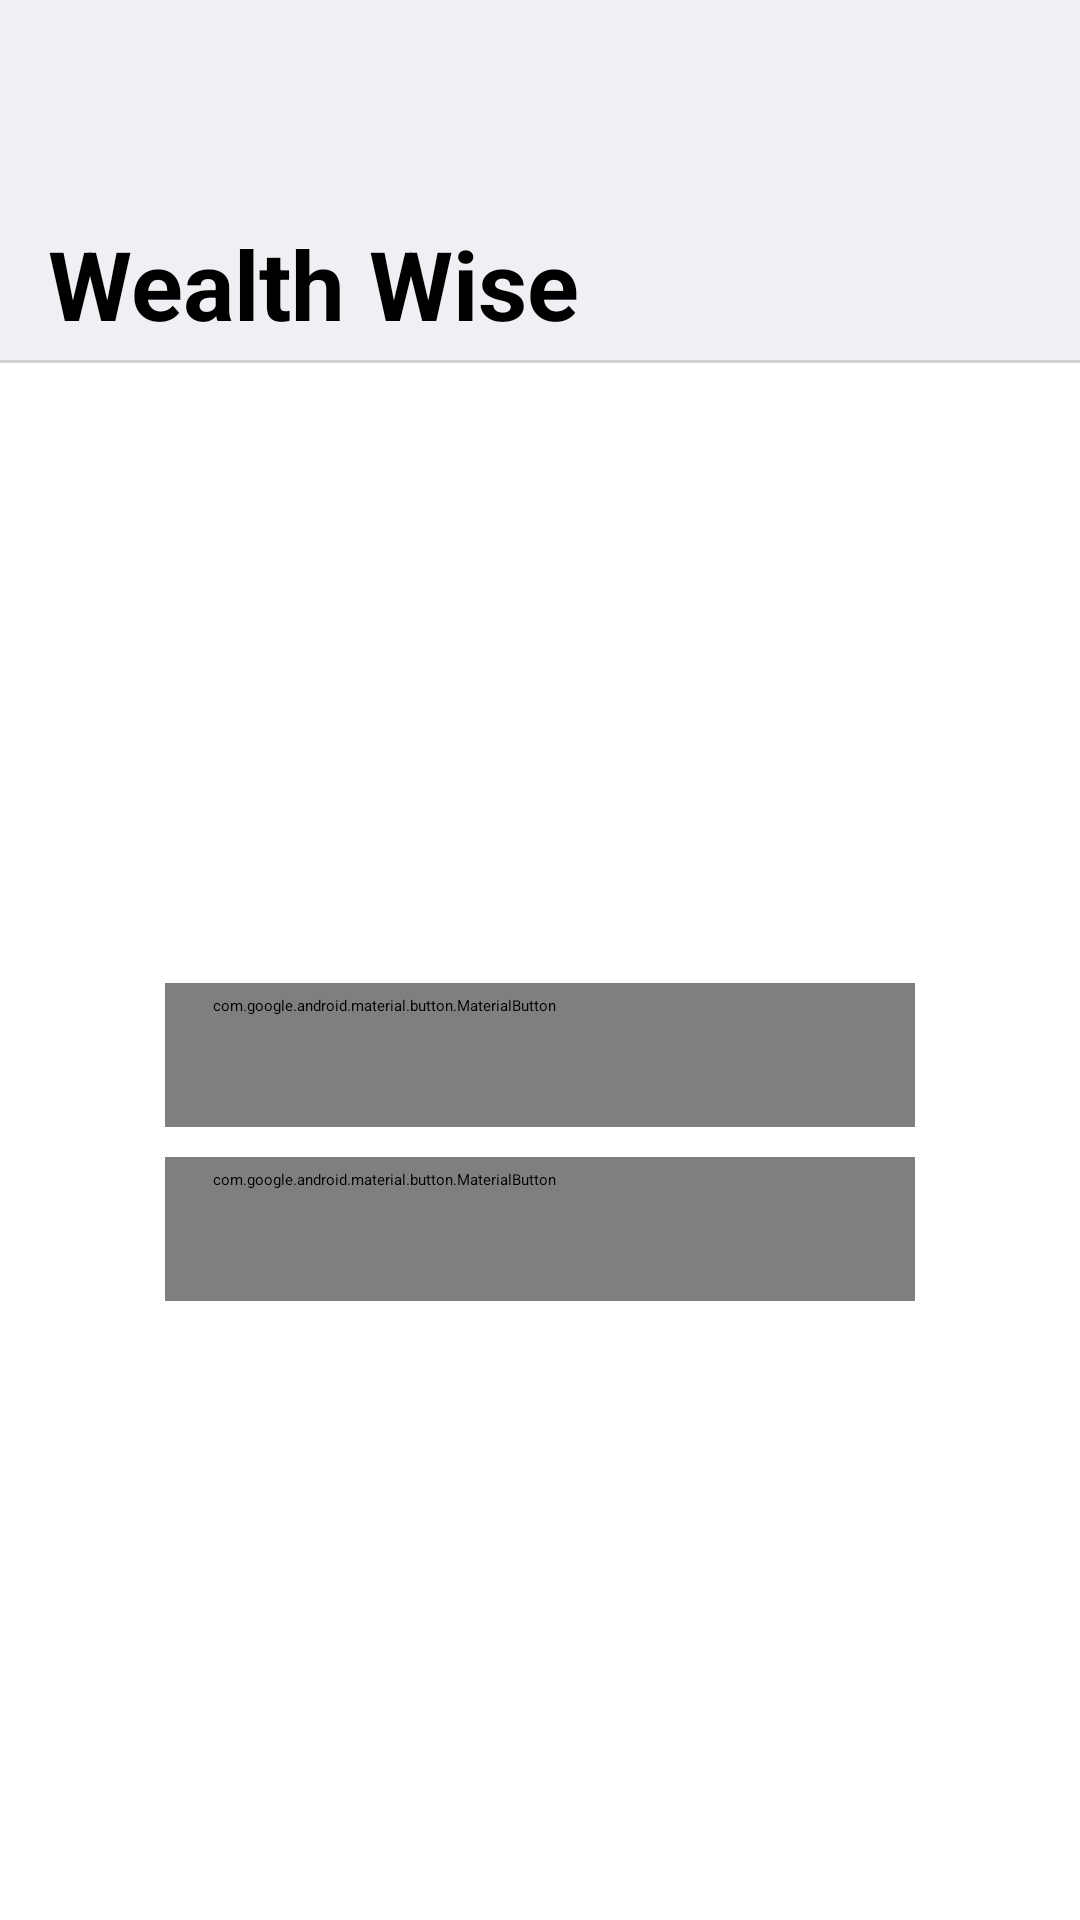

This screen was rendered from an Android layout file. Write that file and the resources it references.
<!-- AndroidManifest.xml: application theme Theme.FinanceTracker -->
<!-- res/layout/activity_main.xml -->
<?xml version="1.0" encoding="utf-8"?>
<androidx.constraintlayout.widget.ConstraintLayout
    xmlns:android="http://schemas.android.com/apk/res/android"
    xmlns:tools="http://schemas.android.com/tools"
    android:id="@+id/main"
    xmlns:app="http://schemas.android.com/apk/res-auto"
    android:layout_width="match_parent"
    android:layout_height="match_parent"
    android:orientation="vertical"
    android:background="@color/white"
    tools:context=".presentation.MainActivity">

    
    <include
        android:id="@+id/header"
        layout="@layout/ww_header"
        android:layout_width="match_parent"
        android:layout_height="wrap_content"
        app:layout_constraintTop_toTopOf="parent" />

    
    <LinearLayout
        android:layout_width="wrap_content"
        android:layout_height="wrap_content"
        android:orientation="vertical"
        android:gravity="center"
        app:layout_constraintTop_toBottomOf="@id/header"
        app:layout_constraintBottom_toBottomOf="parent"
        app:layout_constraintStart_toStartOf="parent"
        app:layout_constraintEnd_toEndOf="parent">

        <com.google.android.material.button.MaterialButton
            android:id="@+id/loginButton"
            style="@style/IOSPrimaryButtonStyle"
            android:text="@string/login" />

        <com.google.android.material.button.MaterialButton
            android:id="@+id/signUpButton"
            style="@style/IOSSecondaryButtonStyle"
            android:layout_marginTop="10dp"
            android:text="@string/signup" />

    </LinearLayout>

</androidx.constraintlayout.widget.ConstraintLayout>
<!-- res/layout/ww_header.xml (included above) -->
<?xml version="1.0" encoding="utf-8"?>
<LinearLayout xmlns:android="http://schemas.android.com/apk/res/android"
    xmlns:app="http://schemas.android.com/apk/res-auto"
    android:layout_width="match_parent"
    android:layout_height="wrap_content"
    android:orientation="vertical">

    
    <FrameLayout
        android:id="@+id/headerLayout"
        android:layout_width="match_parent"
        android:layout_height="120dp"
        android:background="@color/ios_gray">
        
        <TextView
            android:id="@+id/appTitle"
            android:layout_width="wrap_content"
            android:layout_height="wrap_content"
            android:text="@string/wealth_wise"
            android:textColor="@color/black"
            android:textSize="32sp"
            android:textStyle="bold"
            android:layout_gravity="bottom"
            android:layout_marginStart="16dp"
            android:layout_marginBottom="4dp" />
    </FrameLayout>

    
    <View
        android:id="@+id/headerDivider"
        style="@style/IOSDivider" />

</LinearLayout>
<!-- resources referenced by this layout -->
<resources>
  <color name="black">#FF000000</color>
  <color name="ios_gray">#EFEFF4</color>
  <color name="white">#FFFFFFFF</color>
  <string name="login">Login</string>
  <string name="signup">Sign Up</string>
  <string name="wealth_wise">Wealth Wise</string>
  <style name="IOSDivider">
          <item name="android:layout_width">match_parent</item>
          <item name="android:layout_height">1dp</item>
          <item name="android:background">@color/ios_medium_grey</item>
      </style>
  <style name="IOSPrimaryButtonStyle" parent="Widget.MaterialComponents.Button">
          <item name="android:layout_width">wrap_content</item>
          <item name="android:layout_height">wrap_content</item>
          <item name="android:layout_gravity">center</item>
          <item name="android:minWidth">250dp</item>
          <item name="android:textAllCaps">false</item>
          <item name="android:textStyle">bold</item>
          <item name="backgroundTint">@color/ios_blue</item>
          <item name="cornerRadius">8dp</item>
      </style>
  <style name="IOSSecondaryButtonStyle" parent="Widget.MaterialComponents.Button">
          <item name="android:layout_width">wrap_content</item>
          <item name="android:layout_height">wrap_content</item>
          <item name="android:layout_gravity">center</item>
          <item name="android:minWidth">250dp</item>
          <item name="android:textAllCaps">false</item>
          <item name="android:textStyle">bold</item>
          <item name="android:textColor">@color/ios_blue</item>
          <item name="backgroundTint">@color/ios_gray</item>
          <item name="cornerRadius">8dp</item>
      </style>
  <style name="Theme.FinanceTracker" parent="Base.Theme.FinanceTracker">
          
          <item name="android:navigationBarColor">@android:color/transparent</item>
          <item name="android:statusBarColor">@android:color/transparent</item>
          <item name="android:windowLightStatusBar">?attr/isLightTheme</item>
      </style>
  <color name="ios_medium_grey">#D1D1D6</color>
  <color name="ios_blue">#007AFF</color>
</resources>
